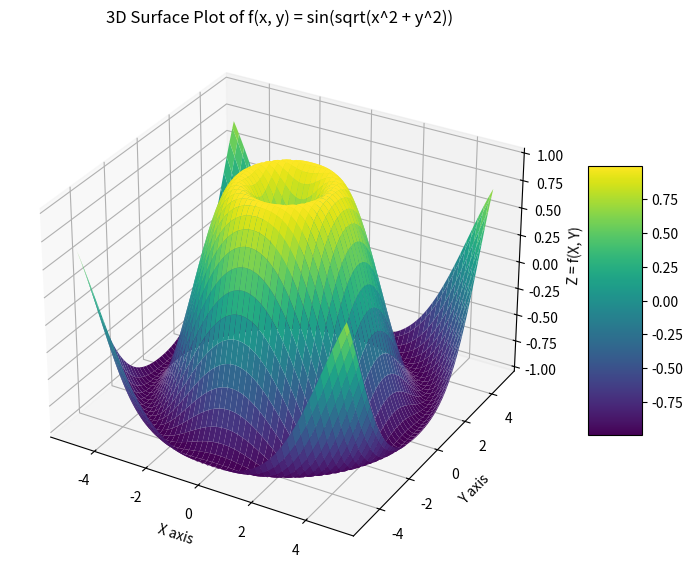
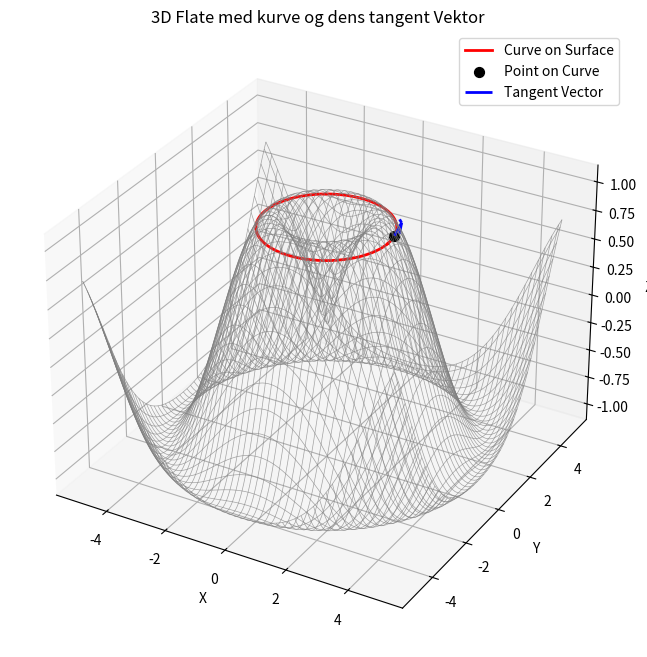
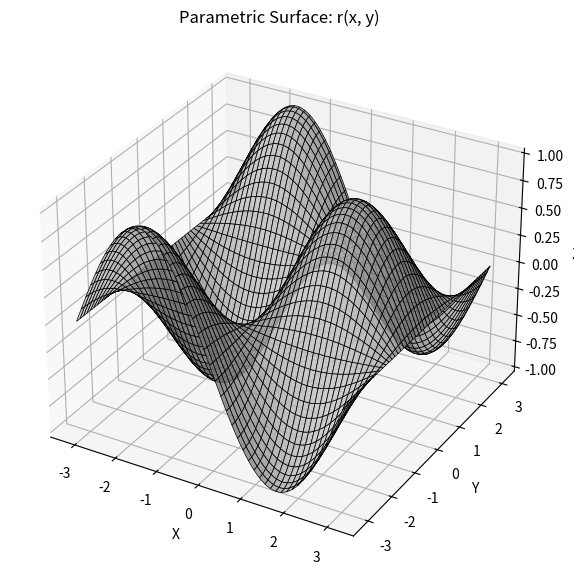

Here is the Python script that generated these plots, in order:
%matplotlib inline
import numpy as np
import matplotlib.pyplot as plt
from mpl_toolkits.mplot3d import Axes3D  # Needed for 3D plotting


# Define the function
def f(x, y):
    return np.sin(np.sqrt(x**2 + y**2))

# Create a grid of x and y values
x = np.linspace(-5, 5, 100)
y = np.linspace(-5, 5, 100)
X, Y = np.meshgrid(x, y)
Z = f(X, Y)

# Plot the surface
fig = plt.figure(figsize=(10, 7))
ax = fig.add_subplot(111, projection='3d')

# Plot the surface
surf = ax.plot_surface(X, Y, Z, cmap='viridis', edgecolor='none')

# Add labels and title
ax.set_xlabel('X axis')
ax.set_ylabel('Y axis')
ax.set_zlabel('Z = f(X, Y)')
ax.set_title('3D Surface Plot of f(x, y) = sin(sqrt(x^2 + y^2))')

# Add color bar
fig.colorbar(surf, ax=ax, shrink=0.5, aspect=5)

plt.show()

# Definer kurven i xy-planet
def x(t):
    return 2 * np.cos(t)

def y(t):
    return 2 * np.sin(t)

def zkurve(t):
    return f(x(t), y(t))

# Parameter for the curve
t_vals = np.linspace(0, 2 * np.pi, 200)

# Curve points
x_vals = x(t_vals)
y_vals = y(t_vals)
z_vals = zkurve(t_vals)

# Velg punkt på kurven (f.eks., at t = π/4)
t0 = 1 / 4
x0 = x(t0)
y0 = y(t0)
z0 = zkurve(t0)

# Lag tilnærming til tangent vector (sentral differanse ved t0)
dt = 1e-5
dx_dt = (x(t0 + dt) - x(t0 - dt)) / (2 * dt)
dy_dt = (y(t0 + dt) - y(t0 - dt)) / (2 * dt)
dz_dt = (zkurve(t0 + dt) - zkurve(t0 - dt)) / (2 * dt)

# Normalize tangent vector
norm = np.sqrt(dx_dt**2 + dy_dt**2 + dz_dt**2)
tx, ty, tz = dx_dt / norm, dy_dt / norm, dz_dt / norm

# Create mesh grid for the surface
x = np.linspace(-5, 5, 100)
y = np.linspace(-5, 5, 100)
X, Y = np.meshgrid(x, y)
Z = f(X, Y)

# Plotting
fig = plt.figure(figsize=(12, 8))
ax = fig.add_subplot(111, projection='3d')

# Plot flate (vi bruker wireframe)
surf = ax.plot_wireframe(X, Y, Z, color='gray', linewidth=0.5, alpha=0.7)

# Plot curve
ax.plot(x_vals, y_vals, z_vals, color='red', linewidth=2, label='Curve on Surface')

# Plot point on the curve
ax.scatter(x0, y0, z0, color='black', s=50, label='Point on Curve')

# Plot tangent vector at the point
ax.quiver(x0, y0, z0, tx, ty, tz, length=0.8, color='blue', linewidth=2, label='Tangent Vector')

# Labels and title
ax.set_xlabel('X')
ax.set_ylabel('Y')
ax.set_zlabel('Z')
ax.set_title('3D Flate med kurve og dens tangent Vektor')
ax.legend()

plt.show()

# Define the parametric surface r(x, y) = [X(x,y), Y(x,y), Z(x,y)]
def r(x, y):
    P = x
    Q = y
    R = np.sin(x) * np.cos(y)  # Example: wavy surface
    return P, Q, R

# Create a grid over the parameter domain
u = np.linspace(-np.pi, np.pi, 100)
v = np.linspace(-np.pi, np.pi, 100)
U, V = np.meshgrid(u, v)

# Evaluate the vector function r(x, y) on the grid
X, Y, Z = r(U, V)

# Plotting
fig = plt.figure(figsize=(10, 7))
ax = fig.add_subplot(111, projection='3d')

# Surface plot
ax.plot_surface(X, Y, Z, color='lightgray', edgecolor='black', alpha=0.8, linewidth=0.5)

# Labels
ax.set_xlabel('X')
ax.set_ylabel('Y')
ax.set_zlabel('Z')
ax.set_title('Parametric Surface: r(x, y)')

plt.show()

